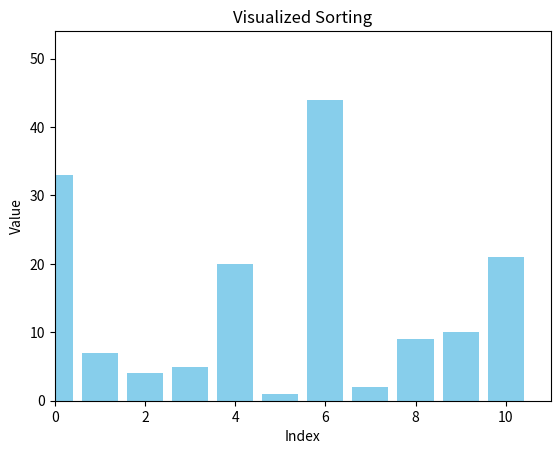

Recreate this plot in Python.
# How to Visualize sorting in python?

import matplotlib.animation as animation
import matplotlib.pyplot as plt


def selection_sort(arr):
    len_arr = len(arr)

    for i in range(len_arr):
        min_idx = i
        for j in range(i + 1, len_arr):
            if arr[j] < arr[min_idx]:
                min_idx = j
        # print(f'before: {arr}')
        arr[i], arr[min_idx] = arr[min_idx], arr[i]
        # print(f'  after: {arr}')
        yield arr.copy(), i, min_idx
    # return arr


def init_plot(arr):
    fig, ax = plt.subplots()
    ax.set_title("Visualized Sorting")
    ax.set_xlabel("Index")
    ax.set_ylabel("Value")
    ax.set_xlim(0, len(arr))
    ax.set_ylim(0, max(arr) + 10)

    bars = ax.bar(range(len(arr)), arr, color='skyblue')
    return fig, ax, bars


def update_plot_selection_sort(frame, bars, arr):
    arr_data, current_idx, min_idx = arr[frame]
    for i, (bar, val) in enumerate(zip(bars, arr_data)):
        if i == current_idx:
            bar.set_color('red')
        elif i == min_idx:
            bar.set_color('green')
        else:
            bar.set_color('skyblue')

        bar.set_height(val)
    return bars


if __name__ == "__main__":
    cur_list = [33, 7, 4, 5, 20, 1, 44, 2, 9, 10, 21]
    print(f"Unordered: {cur_list = }")

    sel_sort_arr = selection_sort(cur_list.copy())
    # print(f"Ordered: {sel_sort_arr = }")
    fig, ax, bars = init_plot(cur_list)

    ani = animation.FuncAnimation(
        fig,
        update_plot_selection_sort,
        frames=len(cur_list),
        fargs=(bars, list(sel_sort_arr)),
        interval=500,
        repeat=True
    )

    plt.show()